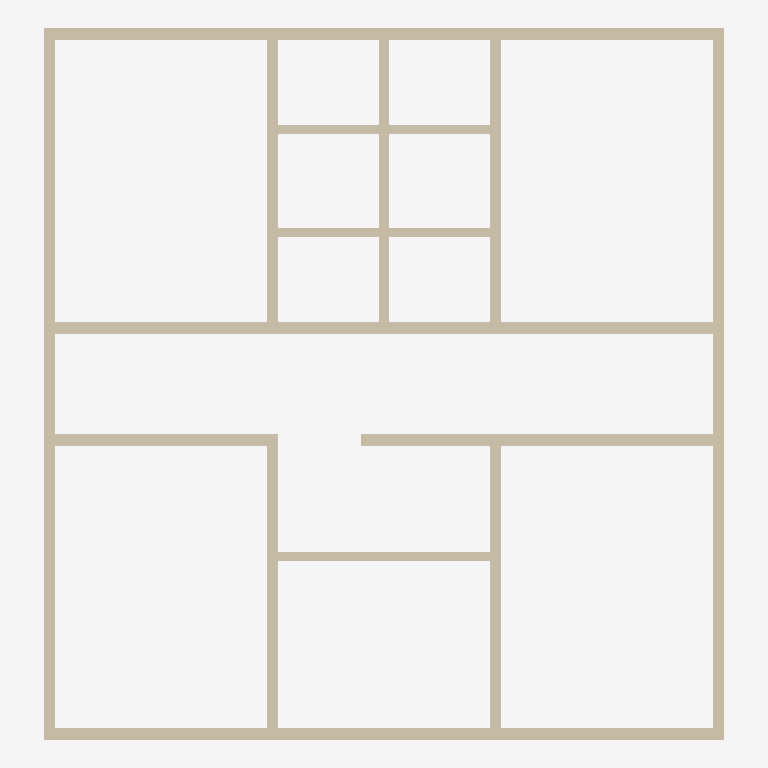
Plan cut of the same IFC building model at storey 'L2' (level 3.00 m, cut at 4.40 m), seen from above with north up, elements coloured by IFC class: 15 walls (beige). Cut surfaces are drawn darker.
Extent 14.5 m × 15.2 m × 3.0 m (x, y, z). Storeys (2): L1 at 0.00 m; L2 at 3.00 m. Elements (27): 15 IfcWallStandardCase, 12 IfcDoor.

HEADER;
FILE_DESCRIPTION(('ViewDefinition [CoordinationView_V2.0]','RevitIdentifiers [ContentGUID: cbb0ae2e-6350-4225-8ca4-af668662c38d, VersionGUID: 358ab0e0-49cd-4d5a-8c52-6c8101e26675, NumberOfSaves: 43]','CoordinateReference [CoordinateBase: Shared Coordinates]'),'2;1');
FILE_NAME('02_00_007.ifc','2026-01-23T10:14:48+01:00',(''),(''),'ODA SDAI 24.6','Autodesk Revit 24.3.30.11 (ENU) - IFC 24.3.30.11','');
FILE_SCHEMA(('IFC2X3'));
ENDSEC;
DATA;
#27=IFCPROJECT('3BiAukOr129OoahsPvdJnz',#18,'Project Number',$,$,'Project Name','Project Status',(#22),#17056);
#42=IFCSITE('3BiAukOr129OoahsPvdJn$',#18,'Default',$,$,#41,$,$,.ELEMENT.,(42,21,31,401672),(-71,-3,-24,-345703),0.0,$,$);
#32=IFCBUILDING('3BiAukOr129OoahsPvdJny',#18,'Building Name',$,$,#30,$,'Building Name',.ELEMENT.,$,$,#31);
#35=IFCBUILDINGSTOREY('2JF4e6axWHqu3u0C1FZlmi',#18,'L1',$,'Level:8mm Head',#34,$,'L1',.ELEMENT.,0.0);
#39=IFCBUILDINGSTOREY('1ZGO8hrFCHqw0v0026FpFv',#18,'L2',$,'Level:8mm Head',#38,$,'L2',.ELEMENT.,3000.0);
#509=IFCWALLSTANDARDCASE('3E$cYc__TFSxk95ilJEoLO',#18,'Basic Wall:Generic - 250mm:1616488',$,'Basic Wall:Generic - 250mm',#497,#508,'1616488');
#356=IFCWALLSTANDARDCASE('3E$cYc__TFSxk95ilJEoS7',#18,'Basic Wall:Generic - 250mm:1615927',$,'Basic Wall:Generic - 250mm',#340,#355,'1615927');
#486=IFCWALLSTANDARDCASE('3E$cYc__TFSxk95ilJEoK5',#18,'Basic Wall:Generic - 250mm:1616437',$,'Basic Wall:Generic - 250mm',#474,#485,'1616437');
#417=IFCWALLSTANDARDCASE('3E$cYc__TFSxk95ilJEoVB',#18,'Basic Wall:Generic - 250mm:1616123',$,'Basic Wall:Generic - 250mm',#405,#416,'1616123');
#463=IFCWALLSTANDARDCASE('3E$cYc__TFSxk95ilJEoPv',#18,'Basic Wall:Generic - 250mm:1616201',$,'Basic Wall:Generic - 250mm',#451,#462,'1616201');
#16755=IFCWALLSTANDARDCASE('0bp_Ieqgb3dOf60Ug1H7VT',#18,'Basic Wall:Generic - 250mm:1623256',$,'Basic Wall:Generic - 250mm',#16743,#16754,'1623256');
#394=IFCWALLSTANDARDCASE('3E$cYc__TFSxk95ilJEoUc',#18,'Basic Wall:Generic - 250mm:1616022',$,'Basic Wall:Generic - 250mm',#382,#393,'1616022');
#532=IFCWALLSTANDARDCASE('3E$cYc__TFSxk95ilJEoLP',#18,'Basic Wall:Generic - 250mm:1616489',$,'Basic Wall:Generic - 250mm',#520,#531,'1616489');
#440=IFCWALLSTANDARDCASE('3E$cYc__TFSxk95ilJEoOC',#18,'Basic Wall:Generic - 250mm:1616188',$,'Basic Wall:Generic - 250mm',#428,#439,'1616188');
#555=IFCWALLSTANDARDCASE('3E$cYc__TFSxk95ilJEoLR',#18,'Basic Wall:Generic - 250mm:1616491',$,'Basic Wall:Generic - 250mm',#543,#554,'1616491');
#8619=IFCWALLSTANDARDCASE('16Xhi7KGz2Bx$KZc89B2n5',#18,'Basic Wall:Generic - 200mm:1618597',$,'Basic Wall:Generic - 200mm',#8607,#8618,'1618597');
#578=IFCWALLSTANDARDCASE('3E$cYc__TFSxk95ilJEoLT',#18,'Basic Wall:Generic - 250mm:1616493',$,'Basic Wall:Generic - 250mm',#566,#577,'1616493');
#8590=IFCWALLSTANDARDCASE('16Xhi7KGz2Bx$KZc89B2zG',#18,'Basic Wall:Generic - 200mm:1618352',$,'Basic Wall:Generic - 200mm',#8578,#8589,'1618352');
#16699=IFCWALLSTANDARDCASE('0bp_Ieqgb3dOf60Ug1H76G',#18,'Basic Wall:Generic - 200mm:1622677',$,'Basic Wall:Generic - 200mm',#16687,#16698,'1622677');
#16639=IFCWALLSTANDARDCASE('0bp_Ieqgb3dOf60Ug1H0nh',#18,'Basic Wall:Generic - 200mm:1621870',$,'Basic Wall:Generic - 200mm',#16627,#16638,'1621870');
ENDSEC;
